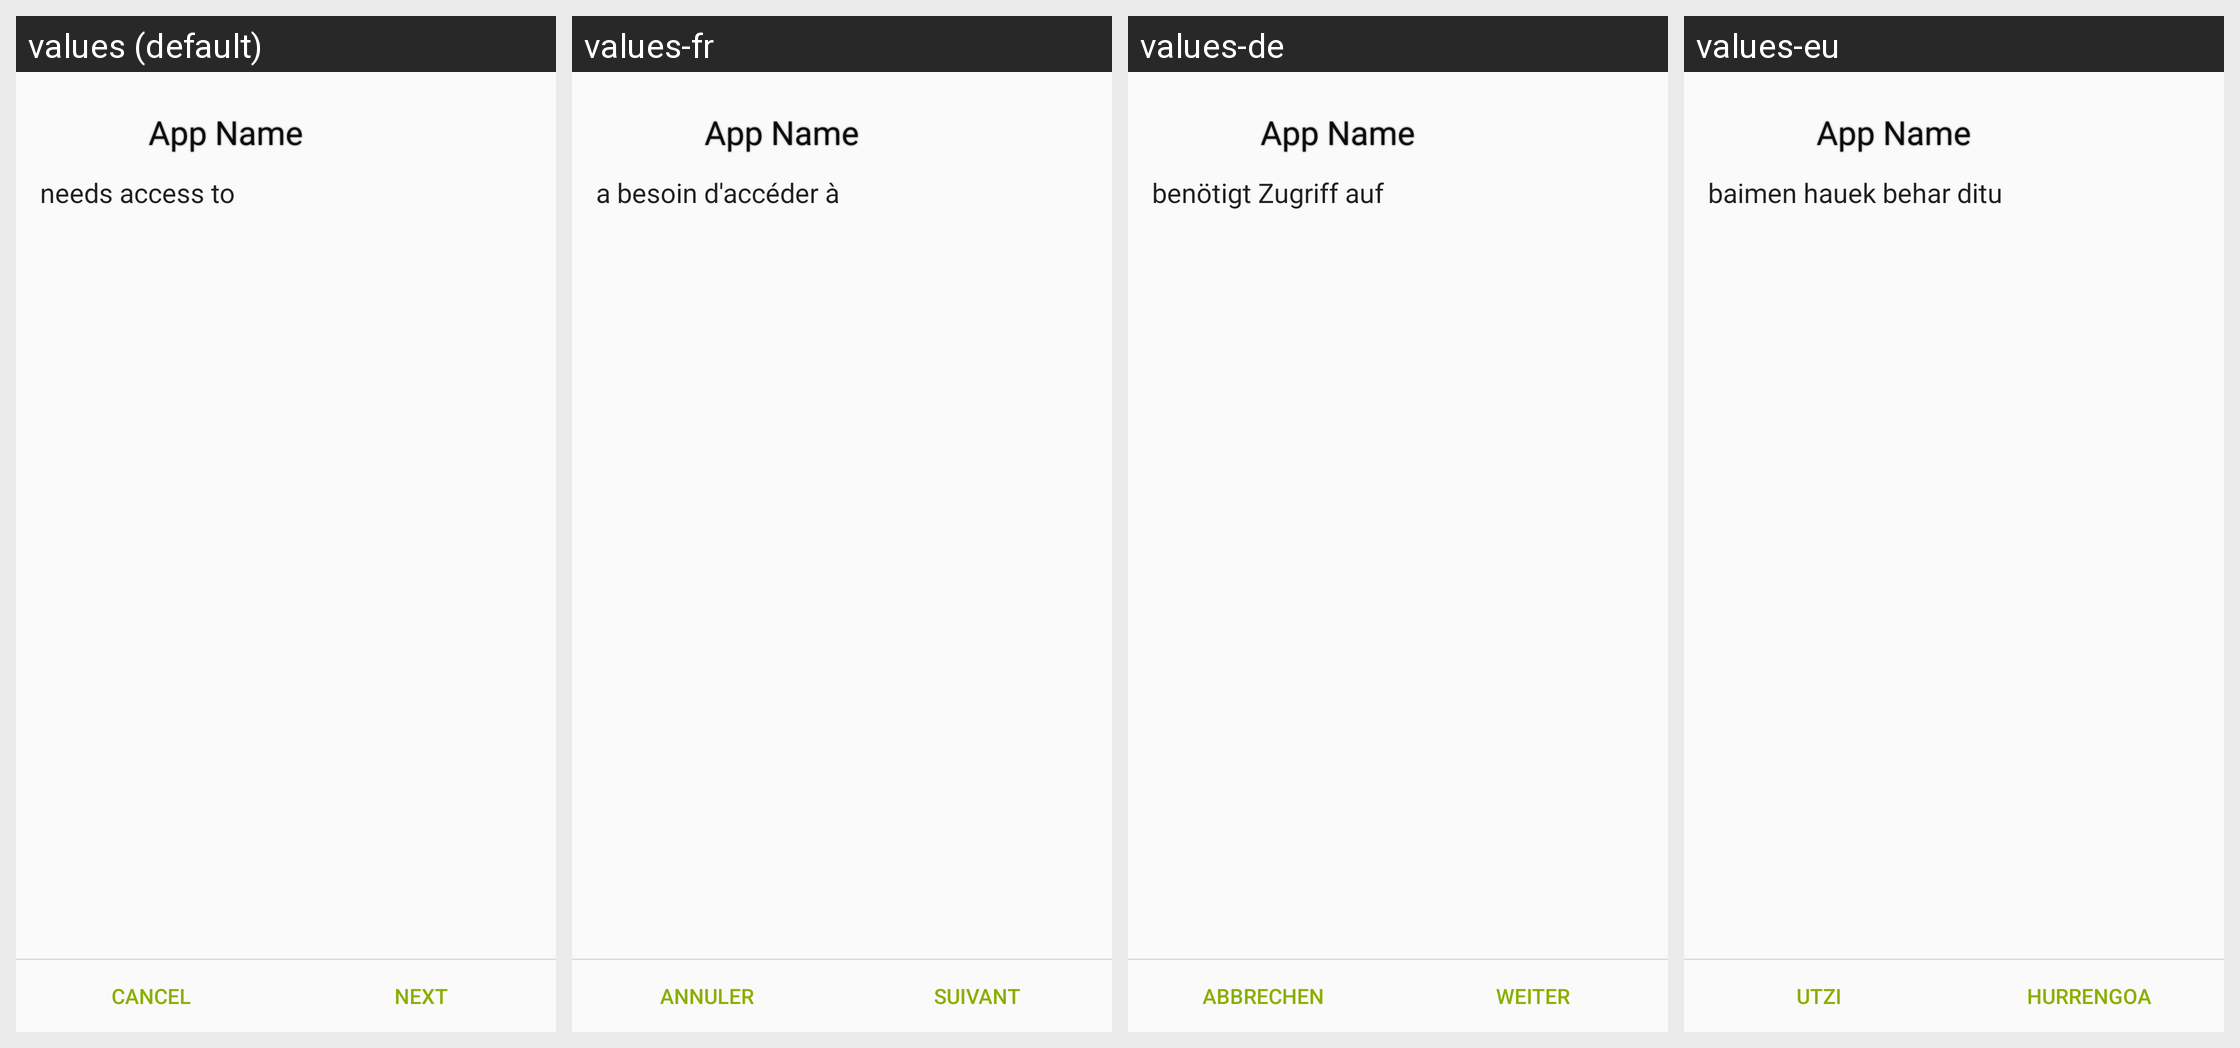

For this localized Android screen grid, give each drawn string resource with its value in every locale shown.
Android screen res/layout/install_start.xml rendered under 4 locales, left to right: values (default), values-fr, values-de, values-eu. Device: Nexus 5 (rendered at 1080×1920; each locale shown at half size, 540×960, under a caption strip naming it); theme AppThemeLight.
Other locales in the repository, not shown: values-ar, values-ast, values-bg, values-ca, values-cs, values-da, values-el, values-eo, values-es, values-et, values-fa, values-fi, values-gl, values-he, values-hi, values-hr, values-hu, values-id, values-is, values-it, values-ja, values-ko, values-lt, values-lv, values-mk, values-my, values-nb, values-nl, values-pl, values-pt-rBR, values-pt-rPT, values-ro, values-ru, values-sc, values-si, values-sk, values-sl, values-sn, values-sq, values-sr, values-sv, values-ta, values-th, values-tr, values-ug, values-uk, values-ur, values-vi, values-zh-rCN, values-zh-rHK, values-zh-rTW.
Strings drawn on this screen, with the default value and each locale's value (text and hints the layout hard-codes, and strings that could not be matched under every locale, appear in the picture but are not listed):

install_confirm
  values: needs access to
  values-fr: a besoin d'accéder à
  values-de: benötigt Zugriff auf
  values-eu: baimen hauek behar ditu

cancel
  values: Cancel
  values-fr: Annuler
  values-de: Abbrechen
  values-eu: Utzi

next
  values: Next
  values-fr: Suivant
  values-de: Weiter
  values-eu: Hurrengoa
